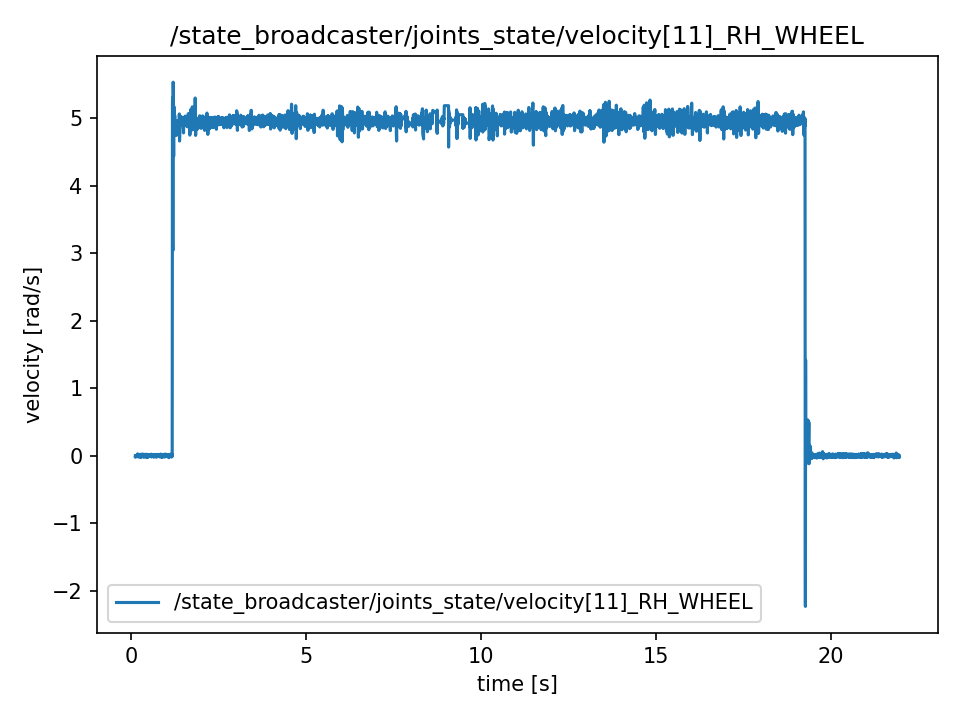

Data behind this chart, as committed beside it:
t, value
0.1165, -0.006292
0.1165, -0.006292
0.1165, -0.02295
0.1184, -0.02295
0.1204, -0.0009927
0.1223, -0.01008
0.1242, 0.001273
0.1271, 0.001273
0.1314, 0.005311
0.1314, 0.005311
0.1332, -0.01361
0.1343, -0.01361
0.1356, -0.0002388
0.1382, -0.01235
0.1398, 0.0002639
0.1424, -0.001751
0.1442, -0.006798
0.1457, -0.006798
0.1479, 0.005563
0.1497, -0.01058
0.1527, 0.0007665
0.1541, 0.006321
0.1556, -0.004528
0.1577, -0.001244
0.1598, 0.009094
0.1633, 0.005311
0.164, -0.01285
0.1664, -0.01285
0.1677, -0.006798
0.1698, 0.00733
0.1719, 0.002283
0.1746, -0.008817
0.1759, 0.004302
0.1778, 0.01767
0.1822, 0.02676
0.1827, 0.02676
0.1845, -0.01513
0.1861, -0.01513
0.1885, 0.003795
0.1906, 0.003795
0.195, -0.004779
0.195, -0.004779
0.1973, 0.002283
0.1982, 0.002283
0.2012, -0.0004901
0.2065, -0.00604
0.2072, 0.007075
0.2072, 0.007075
0.2081, -0.005031
0.2102, -0.005031
0.212, -0.01967
0.2143, 0.01667
0.2162, 0.01667
0.2193, 0.003544
0.2237, -0.008562
0.2237, -0.01159
0.2249, -0.007808
0.2266, -0.007808
0.228, -0.01235
0.2304, -0.001751
... 10,867 more rows
